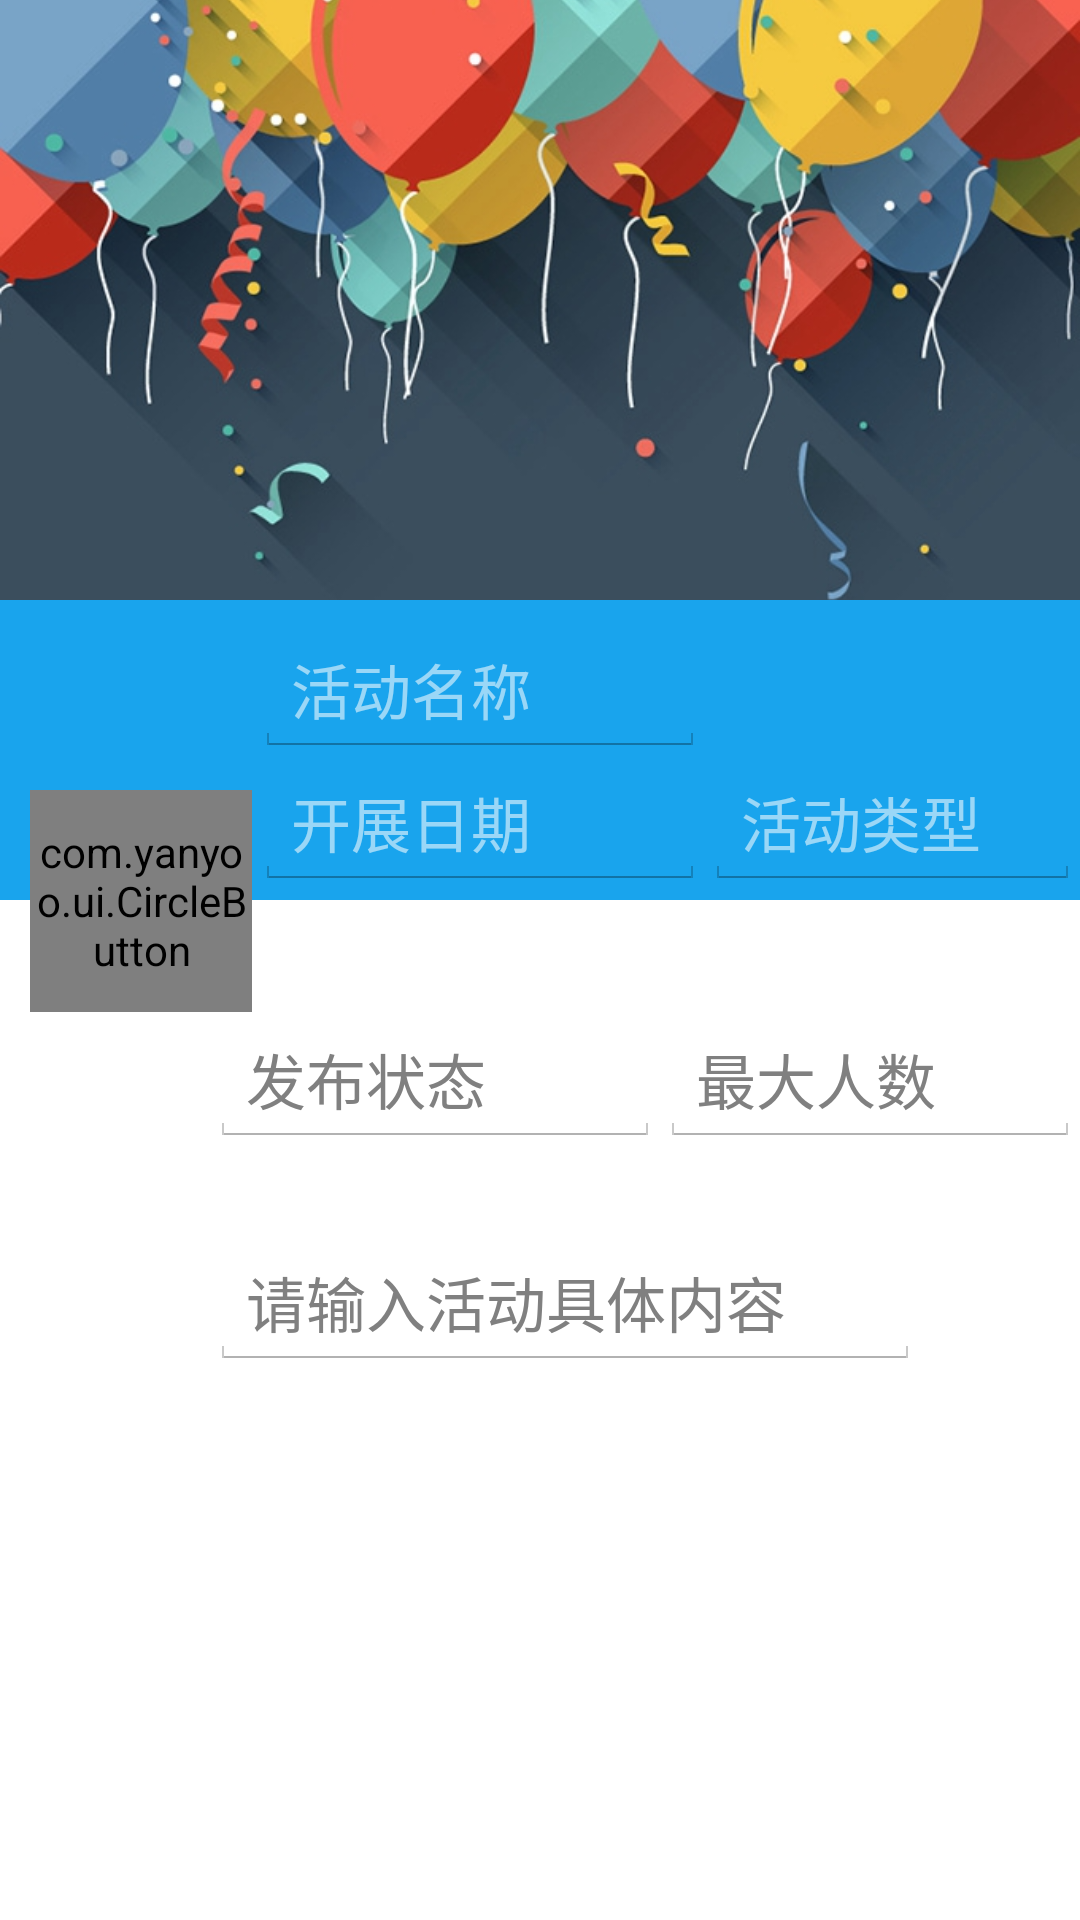

Android layout source for this screen:
<!-- AndroidManifest.xml: application theme AppTheme -->
<!-- res/layout/activity_assignnew.xml -->
<RelativeLayout xmlns:android="http://schemas.android.com/apk/res/android"
                android:layout_width="fill_parent"
                android:layout_height="fill_parent"
                xmlns:app="http://schemas.android.com/apk/res-auto">


    <ImageView
            android:layout_width="fill_parent"
            android:layout_height="200dp"
            android:scaleType="centerCrop"
            android:id="@+id/imageView"
            android:src="@drawable/newactivity"
            android:layout_alignParentTop="true"
            android:layout_alignParentStart="true" android:layout_alignParentEnd="true"/>

    <RelativeLayout
            android:layout_width="fill_parent"
            android:layout_height="100dp" android:layout_below="@+id/imageView"
            android:layout_alignParentStart="true"
            android:background="#19A4ED" android:id="@+id/relativeLayout">
        <EditText
                android:layout_width="150dp"
                android:layout_height="wrap_content"
                android:hint="活动名称"
                android:textColorHint = "#90FFFFFF"
                android:textSize="20dp"
                android:textColor="#FFFFFF"
                android:id="@+id/assignnew_title"
                android:layout_alignParentStart="true" android:layout_marginStart="85dp"
                android:layout_marginTop="8dp"/>
        <EditText android:layout_width="150dp" android:layout_height="wrap_content" android:hint="开展日期"
                  android:textColorHint="#90FFFFFF" android:textSize="20dp" android:textColor="#FFFFFF"
                  android:id="@+id/assignnew_time"
                  android:layout_below="@+id/assignnew_title" android:layout_alignStart="@+id/assignnew_title"/>
        <EditText android:layout_width="150dp" android:layout_height="wrap_content" android:hint="活动类型"
                  android:textColorHint="#90FFFFFF" android:textSize="20dp" android:textColor="#FFFFFF"
                  android:id="@+id/assignnew_type"
                  android:layout_alignTop="@+id/assignnew_time" android:layout_toEndOf="@+id/assignnew_time"/>
    </RelativeLayout>
    <EditText android:layout_width="150dp" android:layout_height="wrap_content" android:hint="发布状态"
              android:textSize="20dp"
              android:id="@+id/assignnew_state"
              android:layout_marginLeft="80dp"
              android:layout_marginTop="38dp" android:layout_below="@+id/relativeLayout"
              android:layout_alignParentStart="true" android:layout_marginStart="70dp"/>
    <EditText android:layout_width="150dp" android:layout_height="wrap_content" android:hint="最大人数"
              android:textSize="20dp"
              android:id="@+id/assignnew_maxmem"
              android:layout_alignTop="@+id/assignnew_state" android:layout_toEndOf="@+id/assignnew_state"/>
    <EditText
            android:layout_width="wrap_content"
            android:layout_height="wrap_content"
            android:inputType="textMultiLine"
            android:ems="10"
            android:id="@+id/assignnew_content"
            android:layout_marginTop="30dp"
            android:textSize="20dp"
            android:hint="请输入活动具体内容"
            android:layout_below="@+id/assignnew_state" android:layout_alignStart="@+id/assignnew_state"/>
    <com.yanyoo.ui.CircleButton
            android:id="@+id/assignnew_submit"
            android:layout_width="74dip"
            android:layout_height="74dip"
            android:src="@drawable/ic_action_tick"
            app:cb_color="#99CC00"
            android:layout_below="@+id/relativeLayout" android:layout_alignParentStart="true"
            android:layout_marginLeft="10dp"
            android:layout_marginTop="-37dp"/>


</RelativeLayout>
<!-- resources referenced by this layout -->
<resources>
  <!-- drawable newactivity: jpg bitmap (drawable, 128995 bytes) -->
  <style name="AppTheme" parent="android:Theme.Holo.Light.DarkActionBar">
          <item name="android:popupBackground"> #E8E8E8 </item>
          <item name="android:textAppearanceLargePopupMenu">@style/mPopupMenuTextStyle</item>
          
      </style>
  <style name="mPopupMenuTextStyle" parent="android:Theme.Holo.Light">
          <item name="android:textColor">@android:color/black</item>
      </style>
</resources>
